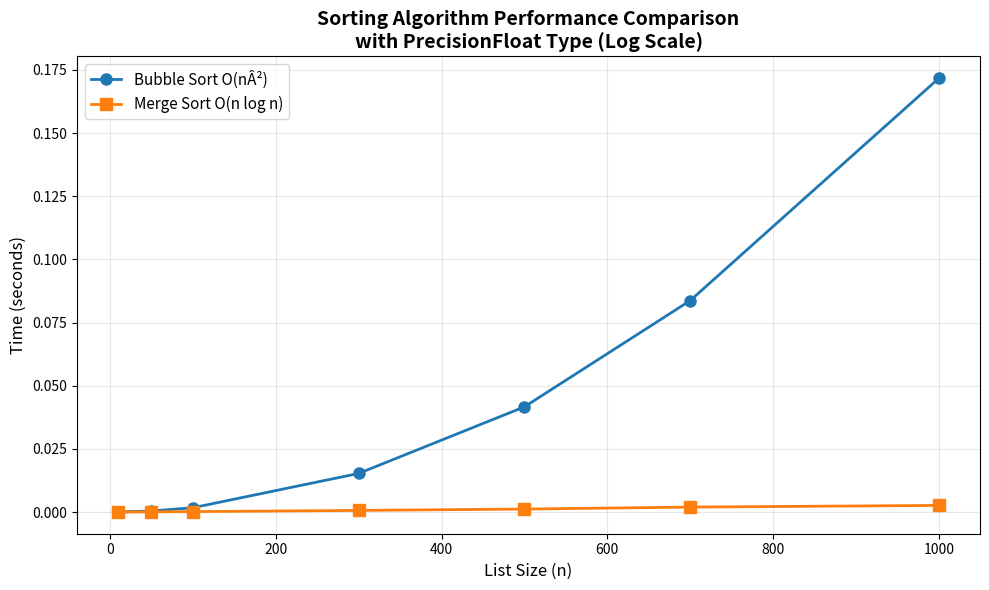

Recreate this plot in Python.
class PrecisionFloat:
    def __init__(self, value):
        if isinstance(value, str) and '.' in value:
            # Convert decimal string to fraction
            parts = value.split('.')
            integer_part = int(parts[0]) if parts[0] else 0
            decimal_part = parts[1]
            self.numerator = integer_part * (10 ** len(decimal_part)) + int(decimal_part)
            self.denominator = 10 ** len(decimal_part)
        elif isinstance(value, float):
            # Convert float to fraction by finding decimal representation
            str_val = f"{value:.15f}".rstrip('0')
            if '.' in str_val:
                self.__init__(str_val)
            else:
                self.numerator = int(value)
                self.denominator = 1
        else:
            self.numerator = int(value)
            self.denominator = 1
        self._simplify()
    
    def _gcd(self, a, b):
        while b: a, b = b, a % b
        return a
    
    def _simplify(self):
        gcd = self._gcd(abs(self.numerator), abs(self.denominator))
        self.numerator //= gcd
        self.denominator //= gcd
        if self.denominator < 0:
            self.numerator, self.denominator = -self.numerator, -self.denominator
    
    def __str__(self):
        if self.denominator == 1:
            return str(self.numerator)
        return f"{self.numerator / self.denominator:.15g}"
    
    def add(self, other):
        if not isinstance(other, PrecisionFloat):
            other = PrecisionFloat(other)
        num = self.numerator * other.denominator + other.numerator * self.denominator
        den = self.denominator * other.denominator
        result = PrecisionFloat(0)
        result.numerator, result.denominator = num, den
        result._simplify()
        return result
    
    def subtract(self, other):
        if not isinstance(other, PrecisionFloat):
            other = PrecisionFloat(other)
        num = self.numerator * other.denominator - other.numerator * self.denominator
        den = self.denominator * other.denominator
        result = PrecisionFloat(0)
        result.numerator, result.denominator = num, den
        result._simplify()
        return result
    
    def multiply(self, other):
        if not isinstance(other, PrecisionFloat):
            other = PrecisionFloat(other)
        result = PrecisionFloat(0)
        result.numerator = self.numerator * other.numerator
        result.denominator = self.denominator * other.denominator
        result._simplify()
        return result
    
    def divide(self, other):
        if not isinstance(other, PrecisionFloat):
            other = PrecisionFloat(other)
        if other.numerator == 0:
            raise ZeroDivisionError("Division by zero")
        result = PrecisionFloat(0)
        result.numerator = self.numerator * other.denominator
        result.denominator = self.denominator * other.numerator
        result._simplify()
        return result

    def __lt__(self, other):
        if not isinstance(other, PrecisionFloat):
            other = PrecisionFloat(other)
        return self.numerator * other.denominator < other.numerator * self.denominator
    
    def __le__(self, other):
        return self.__lt__(other) or self.__eq__(other)
    
    def __eq__(self, other):
        if not isinstance(other, PrecisionFloat):
            other = PrecisionFloat(other)
        return self.numerator * other.denominator == other.numerator * self.denominator
    
    def __gt__(self, other):
        return not self.__le__(other)


# Sorting Algorithms
def bubble_sort(arr):
    """Bubble sort implementation for PrecisionFloat"""
    n = len(arr)
    arr_copy = arr[:]
    for i in range(n):
        for j in range(0, n - i - 1):
            if arr_copy[j] > arr_copy[j + 1]:
                arr_copy[j], arr_copy[j + 1] = arr_copy[j + 1], arr_copy[j]
    return arr_copy


def merge_sort(arr):
    """Merge sort implementation for PrecisionFloat"""
    if len(arr) <= 1:
        return arr
    
    mid = len(arr) // 2
    left = merge_sort(arr[:mid])
    right = merge_sort(arr[mid:])
    
    # Merge the sorted halves
    result = []
    i = j = 0
    while i < len(left) and j < len(right):
        if left[i] < right[j]:
            result.append(left[i])
            i += 1
        else:
            result.append(right[j])
            j += 1
    result.extend(left[i:])
    result.extend(right[j:])
    return result


# Performance Testing
if __name__ == "__main__":
    import time
    import random
    import matplotlib.pyplot as plt
    
    print("Sorting Algorithm Performance with PrecisionFloat")
    print("=" * 60)
    
    sizes = [10, 50, 100, 300, 500, 700, 1000]
    bubble_times = []
    merge_times = []
    
    for size in sizes:
        # Generate random PrecisionFloat list
        test_list = [PrecisionFloat(random.uniform(0, 100)) for _ in range(size)]
        
        # Test Bubble Sort
        start = time.time()
        bubble_sorted = bubble_sort(test_list)
        bubble_time = time.time() - start
        bubble_times.append(bubble_time)
        
        # Test Merge Sort
        start = time.time()
        merge_sorted = merge_sort(test_list)
        merge_time = time.time() - start
        merge_times.append(merge_time)
        
        print(f"Size {size:4d}: Bubble={bubble_time:.6f}s, Merge={merge_time:.6f}s")
    
    # Plot performance comparison
    plt.figure(figsize=(10, 6))
    plt.plot(sizes, bubble_times, marker='o', linewidth=2, markersize=8, label='Bubble Sort O(nÂ²)')
    plt.plot(sizes, merge_times, marker='s', linewidth=2, markersize=8, label='Merge Sort O(n log n)')
    plt.xlabel('List Size (n)', fontsize=12)
    plt.ylabel('Time (seconds)', fontsize=12)
    plt.title('Sorting Algorithm Performance Comparison\nwith PrecisionFloat Type (Log Scale)', fontsize=14, fontweight='bold')
    plt.legend(fontsize=11)
    plt.grid(True, alpha=0.3, which='both')
    plt.tight_layout()
    plt.show()
    
    # Verify correctness with small example
    print("\n" + "=" * 60)
    print("Correctness Test:")
    test = [PrecisionFloat("3.5"), PrecisionFloat("1.2"), PrecisionFloat("2.8"), 
            PrecisionFloat("0.5"), PrecisionFloat("4.1")]
    print(f"Original: {[str(x) for x in test]}")
    print(f"Bubble:   {[str(x) for x in bubble_sort(test)]}")
    print(f"Merge:    {[str(x) for x in merge_sort(test)]}")